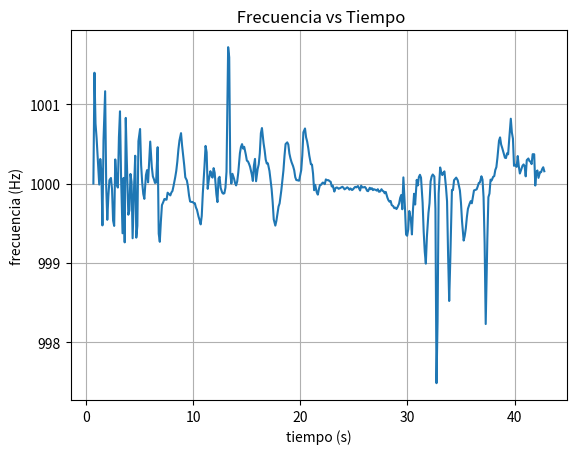
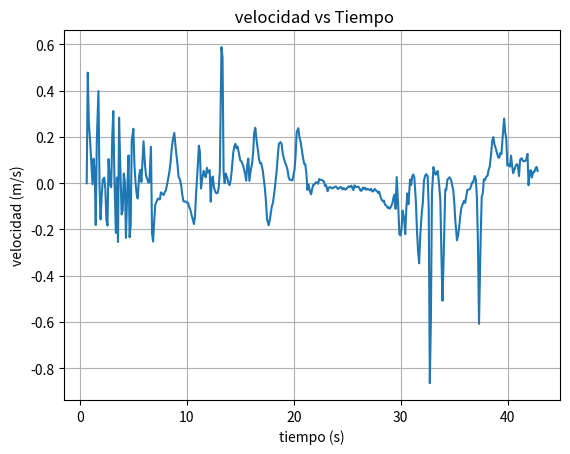

Recreate these plots in Python, in order.
# -*- coding: utf-8 -*-
"""Caso 1.ipynb

Automatically generated by Colab.

Original file is located at
    https://colab.research.google.com/drive/1ftSCxpjc6298TRK1DlurwmIE_cGanVxr
"""

#  matplotlib se utiliza para crear y mostrar graficas y plt es un nombre para llamar sus funciones
import matplotlib.pyplot as plt
# Creamos el vector de tiempo
tiempo = [
    0.660399154, 0.760401237, 0.860403321, 0.960405404, 1.205594961, 1.305597044,
    1.405599128, 1.505601211, 1.605603295, 1.758514614, 1.858516697, 1.958518781,
    2.058520864, 2.158522948, 2.302188806, 2.402190889, 2.502192973, 2.602195056,
    2.702197140, 2.846173614, 2.946175697, 3.046177781, 3.146179864, 3.246181948,
    3.384538613, 3.484540696, 3.584542780, 3.684544863, 3.784546947, 3.925080498,
    4.025082581, 4.125084665, 4.225086748, 4.325088832, 4.468218689, 4.568220772,
    4.668222856, 4.768224939, 4.868227023, 5.020660651, 5.120662734, 5.220664818,
    5.320666901, 5.420668985, 5.569907150, 5.669909233, 5.769911317, 5.869913400,
    5.969915484, 6.116626304, 6.216628387, 6.316630471, 6.416632554, 6.516634638,
    6.663947380, 6.763949463, 6.863951547, 6.963953630, 7.063955714, 7.195575226,
    7.295577309, 7.395579393, 7.495581476, 7.595583560, 7.748087379, 7.848089462,
    7.948091546, 8.048093629, 8.148095713, 8.301762110, 8.401764193, 8.501766277,
    8.601768360, 8.701770444, 8.846475571, 8.946477654, 9.046479738, 9.146481821,
    9.246483905, 9.393949378, 9.493951461, 9.593953545, 9.693955628, 9.793957712,
    9.937391455, 10.037393540, 10.137395620, 10.237397710, 10.337399790, 10.481970990,
    10.581973080, 10.681975160, 10.781977240, 10.881979330, 11.039274920, 11.139277000,
    11.239279080, 11.339281170, 11.439283250, 11.591830030, 11.691832110, 11.791834200,
    11.891836280, 11.991838360, 12.148541920, 12.248544000, 12.348546080, 12.448548170,
    12.548550250, 12.695738880, 12.795740960, 12.895743040, 12.995745130, 13.095747210,
    13.248579030, 13.348581110, 13.448583200, 13.548585280, 13.648587360, 13.796192610,
    13.896194690, 13.996196770, 14.096198860, 14.196200940, 14.347925610, 14.447927690,
    14.547929770, 14.647931860, 14.747933940, 14.898386030, 14.998388110, 15.098390190,
    15.198392280, 15.298394360, 15.456668140, 15.556670230, 15.656672310, 15.756674390,
    15.856676480, 16.006166220, 16.106168300, 16.206170390, 16.306172470, 16.406174550,
    16.558179800, 16.658181880, 16.758183960, 16.858186050, 16.958188130, 17.107957990,
    17.207960070, 17.307962150, 17.407964240, 17.507966320, 17.655931990, 17.755934070,
    17.855936150, 17.955938240, 18.055940320, 18.213926100, 18.313928190, 18.413930270,
    18.513932350, 18.613934440, 18.769719910, 18.869721990, 18.969724080, 19.069726160,
    19.169728240, 19.317365600, 19.417367690, 19.517369770, 19.617371850, 19.717373940,
    19.875966290, 19.975968380, 20.075970460, 20.175972540, 20.275974630, 20.428293910,
    20.528295990, 20.628298080, 20.728300160, 20.828302240, 20.979800490, 21.079802570,
    21.179804650, 21.279806740, 21.379808820, 21.525598140, 21.625600220, 21.725602310,
    21.825604390, 21.925606470, 22.076108490, 22.176110570, 22.276112650, 22.376114740,
    22.476116820, 22.624682980, 22.724685070, 22.824687150, 22.924689230, 23.024691320,
    23.168944750, 23.268946840, 23.368948920, 23.468951000, 23.568953090, 23.721319060,
    23.821321140, 23.921323230, 24.021325310, 24.121327390, 24.273980520, 24.373982600,
    24.473984690, 24.573986770, 24.673988850, 24.821043480, 24.921045570, 25.021047650,
    25.121049730, 25.221051820, 25.373279750, 25.473281830, 25.573283920, 25.673286000,
    25.773288080, 25.920624210, 26.020626300, 26.120628380, 26.220630460, 26.320632550,
    26.475664100, 26.575666180, 26.675668260, 26.775670350, 26.875672430, 27.028288100,
    27.128290180, 27.228292260, 27.328294350, 27.428296430, 27.573233560, 27.673235640,
    27.773237720, 27.873239810, 27.973241890, 28.125228750, 28.225230830, 28.325232920,
    28.425235000, 28.525237080, 28.670227860, 28.770229950, 28.870232030, 28.970234110,
    29.070236200, 29.217579710, 29.317581790, 29.417583880, 29.517585960, 29.617588040,
    29.769243860, 29.869245950, 29.969248030, 30.069250110, 30.169252200, 30.315882060,
    30.415884140, 30.515886220, 30.615888310, 30.715890390, 30.865138290, 30.965140370,
    31.065142450, 31.165144540, 31.265146620, 31.414057980, 31.514060060, 31.614062140,
    31.714064230, 31.814066310, 31.960209130, 32.060211210, 32.160213300, 32.260215380,
    32.360217460, 32.511152290, 32.611154370, 32.711156450, 32.811158540, 32.911160620,
    33.052163440, 33.152165520, 33.252167600, 33.352169690, 33.452171770, 33.596858250,
    33.696860330, 33.796862410, 33.896864500, 33.996866580, 34.151648900, 34.251650980,
    34.351653070, 34.451655150, 34.551657230, 34.696651670, 34.796653750, 34.896655830,
    34.996657920, 35.096660000, 35.248005480, 35.348007560, 35.448009640, 35.548011730,
    35.648013810, 35.812873480, 35.912875560, 36.012877640, 36.112879730, 36.212881810,
    36.364147710, 36.464149790, 36.564151870, 36.664153960, 36.764156040, 36.907812050,
    37.007814130, 37.107816220, 37.207818300, 37.307820380, 37.460196440, 37.560198520,
    37.660200600, 37.760202690, 37.860204770, 38.004267280, 38.104269360, 38.204271450,
    38.304273530, 38.404275610, 38.549625130, 38.649627210, 38.749629290, 38.849631380,
    38.949633460, 39.102582970, 39.202585060, 39.302587140, 39.402589220, 39.502591310,
    39.652211510, 39.752213590, 39.852215680, 39.952217760, 40.052219840, 40.198436200,
    40.298438290, 40.398440370, 40.498442450, 40.598444540, 40.744253390, 40.844255480,
    40.944257560, 41.044259640, 41.144261730, 41.293806240, 41.393808320, 41.493810410,
    41.593812490, 41.693814570, 41.837649860, 41.937651940, 42.037654020, 42.137656110,
    42.237658190, 42.380684010, 42.480686090, 42.580688170, 42.680690260, 42.780692340
]

#Creamos el vector de frecuencia

frecuencia = [
    1000.0, 1001.396207, 1000.75385, 1000.573584, 999.9874799, 1000.309354,
    1000.139654, 999.4729716, 1000.546181, 1001.163085, 999.9653681, 999.5434149,
    999.8392123, 1000.042592, 1000.070438, 999.9281012, 999.5335342, 999.4666907,
    1000.303991, 999.9840418, 999.9492202, 1000.584108, 1000.910273, 1000.0849,
    999.3736841, 1000.071495, 999.2593906, 1000.827194, 1000.282861, 999.6075812,
    999.6618006, 1000.121007, 1000.020393, 999.3110767, 999.9847212, 1000.350475,
    999.3187524, 999.4684482, 1000.533974, 1000.687341, 1000.230834, 1000.011273,
    999.8689951, 999.8074201, 1000.107024, 1000.168707, 1000.015678, 1000.26086,
    1000.5289, 1000.210756, 1000.090411, 1000.054105, 1000.007838, 1000.012857,
    1000.458115, 999.3685472, 999.266327, 999.5209613, 999.7282833, 999.7693497,
    999.8058266, 999.7984155, 999.7967082, 999.8849786, 999.8648078, 999.8511831,
    999.8877883, 999.9072094, 999.9697997, 1000.077629, 1000.159495, 1000.277004,
    1000.430358, 1000.542925, 1000.634875, 1000.478454, 1000.354317, 1000.229167,
    1000.078812, 1000.038945, 999.9627831, 999.8499293, 999.7746646, 999.768598,
    999.7682293, 999.7532029, 999.7524513, 999.6995163, 999.6690085, 999.5840811,
    999.5394895, 999.4856139, 999.5919399, 999.8770059, 1000.21899, 1000.474356,
    1000.394093, 999.9334063, 1000.046252, 1000.156164, 1000.100321, 1000.074772,
    1000.194117, 1000.135508, 999.8666222, 999.7666333, 1000.065164, 1000.085015,
    999.9458126, 999.8851447, 999.8721716, 999.8782881, 999.9477038, 1000.149461,
    1001.718106, 1001.590471, 1000.138792, 1000.000083, 1000.123179, 1000.063242,
    1000.00637, 999.9766369, 1000.027751, 1000.140908, 1000.382288, 1000.462231,
    1000.496843, 1000.440631, 1000.462832, 1000.365538, 1000.288146, 1000.279478,
    1000.249285, 1000.210305, 1000.11578, 1000.032989, 1000.228026, 1000.310636,
    1000.029314, 1000.183391, 1000.242669, 1000.383248, 1000.635659, 1000.699133,
    1000.507698, 1000.417127, 1000.301756, 1000.251792, 1000.255368, 1000.158871,
    1000.047838, 999.9326963, 999.7666864, 999.5483726, 999.4702772, 999.5306399,
    999.6164532, 999.7102218, 999.7506657, 999.9123392, 1000.041749, 1000.16671,
    1000.350249, 1000.497824, 1000.518899, 1000.492081, 1000.378383, 1000.316823,
    1000.26991, 1000.218099, 1000.16876, 1000.080303, 1000.044258, 1000.041773,
    1000.035701, 1000.103187, 1000.17025, 1000.356278, 1000.64535, 1000.694003,
    1000.582964, 1000.529951, 1000.450648, 1000.353213, 1000.243132, 1000.239135,
    1000.124086, 999.9163066, 999.9841983, 999.8890275, 999.8605312, 999.9296672,
    999.9820569, 999.9835274, 1000.011758, 1000.00855, 999.9927641, 1000.052097,
    1000.043172, 1000.042506, 1000.029714, 1000.02295, 999.964191, 999.9745164,
    999.899218, 999.9414154, 999.9504658, 999.9475133, 999.9341628, 999.9441585,
    999.9524635, 999.9594486, 999.9475191, 999.9270775, 999.9413545, 999.95269,
    999.9417655, 999.9224967, 999.9386184, 999.9184533, 999.9276334, 999.9460563,
    999.9587736, 999.9517655, 999.9692552, 999.9413252, 999.9125927, 999.973702,
    999.9518168, 999.9529322, 999.9571086, 999.9414051, 999.9096708, 999.9039906,
    999.9468772, 999.9280738, 999.9418347, 999.9170839, 999.9280308, 999.9203582,
    999.911337, 999.92869, 999.8973826, 999.8983117, 999.9283033, 999.9090743,
    999.9009975, 999.877773, 999.8942377, 999.8221545, 999.7893729, 999.7715344,
    999.7808625, 999.7295635, 999.7147376, 999.6900576, 999.6966081, 999.6790108,
    999.7015497, 999.7479048, 999.8197906, 999.8566651, 999.6763107, 1000.077766,
    999.6803842, 999.3577229, 999.342483, 999.4208648, 999.6545722, 999.5495246,
    999.3592515, 999.6772191, 999.8714154, 999.7358434, 1000.046854, 999.9764248,
    1000.082339, 1000.110481, 1000.074236, 999.7590672, 999.3943855, 999.141454,
    998.9913775, 999.3277946, 999.6305625, 999.7525417, 1000.027127, 1000.08941,
    1000.114089, 1000.088603, 999.6840564, 997.4855438, 998.2675321, 999.8730335,
    1000.202769, 1000.142225, 1000.10685, 1000.135496, 1000.153532, 999.9544302,
    999.7774925, 999.0896529, 998.5208311, 999.0261028, 999.9201296, 999.9176048,
    1000.043002, 1000.059901, 1000.074846, 1000.040973, 999.9802986, 999.9144449,
    999.7597758, 999.5240584, 999.2822202, 999.340569, 999.4350711, 999.5765728,
    999.6826074, 999.7495103, 999.7790049, 999.7516563, 999.8322465, 999.9134201,
    999.9213171, 999.9269811, 999.9647791, 1000.008385, 1000.013518, 1000.091831,
    1000.05112, 999.8283108, 999.2433702, 998.2305382, 999.3001714, 999.8291548,
    999.8742761, 1000.049381, 1000.038368, 1000.085185, 1000.09333, 1000.171031,
    1000.206819, 1000.326183, 1000.539502, 1000.581708, 1000.49103, 1000.44888,
    1000.40089, 1000.32601, 1000.321287, 1000.381475, 1000.368326, 1000.557831,
    1000.816949, 1000.643408, 1000.564987, 1000.223359, 1000.237946, 1000.210327,
    1000.346603, 1000.219474, 1000.126634, 1000.165745, 1000.224006, 1000.240789,
    1000.218179, 1000.091096, 1000.295306, 1000.315797, 1000.28322, 1000.275092,
    1000.245, 1000.37, 1000.369149, 999.9754444, 1000.14596, 1000.164901,
    1000.071686, 1000.144807, 1000.143197, 1000.182366, 1000.205503, 1000.155212
]

# creamos el vector de velocidad

velocidad = [
    0.0, 0.478231155, 0.25837573, 0.196626601, -0.004294464, 0.106075523,
    0.047894652, -0.180866078, 0.187237866, 0.398474785, -0.011879154, -0.156680244,
    -0.055159058, 0.014608449, 0.02415841, -0.024663046, -0.160072447, -0.183022705,
    0.104237148, -0.005473741, -0.017418347, 0.200232047, 0.311939738, 0.029118093,
    -0.214960977, 0.024521081, -0.254217296, 0.283493064, 0.096993844, -0.134652493,
    -0.116041643, 0.041500521, 0.006994564, -0.236463592, -0.005240694, 0.120170696,
    -0.233827227, -0.182419229, 0.183055394, 0.235596182, 0.079157835, 0.003866656,
    -0.044940564, -0.066067632, 0.036705174, 0.057856774, 0.005377548, 0.089451558,
    0.181320398, 0.072274222, 0.031008203, 0.018557037, 0.002688561, 0.004410054,
    0.157061552, -0.216725154, -0.251834619, -0.164389036, -0.093224156, -0.079131316,
    -0.066614421, -0.069157438, -0.069743277, -0.039456864, -0.046377181, -0.051051786,
    -0.038492937, -0.031830143, -0.010359019, 0.026624515, 0.054698042, 0.094985899,
    0.147549132, 0.186122107, 0.217623974, 0.164031076, 0.121487718, 0.078586107,
    0.027030386, 0.013357546, -0.012765868, -0.051481976, -0.077307469, -0.07938926,
    -0.079515793, -0.084672314, -0.084930233, -0.103096881, -0.113567664, -0.142719544,
    -0.158027882, -0.176525246, -0.140021753, -0.042192167, 0.075097282, 0.162627001,
    0.135120585, -0.022843153, 0.015863547, 0.053556009, 0.034406532, 0.025644883,
    0.066569307, 0.046472935, 0.056472935, -0.080063445, 0.022349866, 0.029157519,
    -0.018587297, -0.039399886, -0.043850745, -0.041752253, -0.017938535, 0.051257526,
    0.58829946, 0.54466515, 0.047598889, 0.0000283623, 0.042245359, 0.021690538,
    0.002184969, -0.008013736, 0.00951834, 0.048324714, 0.131074702, 0.158472153,
    0.170332617, 0.151069782, 0.158678011, 0.125333767, 0.098805494, 0.095834211,
    0.085483433, 0.072119594, 0.039708089, 0.011314724, 0.0781951, 0.106515043,
    0.010054447, 0.062891642, 0.083215183, 0.131403842, 0.217892639, 0.239634953,
    0.174052027, 0.143014858, 0.103471254, 0.086343082, 0.087568965, 0.054484066,
    0.016407527, -0.023086709, -0.080045229, -0.154978193, -0.18179123, -0.161066118,
    -0.131607026, -0.099422747, -0.085543002, -0.030070298, 0.014319196, 0.05717201,
    0.120093373, 0.170668583, 0.177890003, 0.168700775, 0.129736217, 0.108636035,
    0.092554026, 0.074791485, 0.057874855, 0.027541784, 0.01517973, 0.014327592,
    0.012245053, 0.035389605, 0.058385841, 0.122159826, 0.221212212, 0.237877985,
    0.19984029, 0.181676915, 0.154502501, 0.121109321, 0.083374003, 0.082003667,
    0.042556351, -0.028709255, -0.00542007, -0.038067789, -0.047844481, -0.024125848,
    -0.006154607, -0.005650205, 0.004033083, 0.002932594, -0.00248194, 0.017868478,
    0.014807236, 0.014579019, 0.010191589, 0.007871512, -0.012282931, -0.008741114,
    -0.034571708, -0.02009571, -0.016991071, -0.018003881, -0.022583638, -0.019154714,
    -0.016305792, -0.01390968, -0.018001902, -0.025014228, -0.020116595, -0.016228099,
    -0.019975607, -0.026585696, -0.021055195, -0.027972804, -0.024823528, -0.018503699,
    -0.014141222, -0.016545243, -0.010545806, -0.020126622, -0.02998332, -0.009020448,
    -0.016527625, -0.016145006, -0.014712392, -0.020099216, -0.030985698, -0.032934373,
    -0.018222091, -0.024672459, -0.019951871, -0.028442583, -0.024687197, -0.027319328,
    -0.030414104, -0.024461075, -0.035201389, -0.034882642, -0.024593737, -0.031190361,
    -0.033961225, -0.041928975, -0.036280294, -0.061011861, -0.072260331, -0.078381622,
    -0.075180632, -0.092784824, -0.097872914, -0.106343192, -0.104094999, -0.110134657,
    -0.102399008, -0.086490456, -0.061822966, -0.049170926, -0.111061395, 0.02667154,
    -0.109663281, -0.220442616, -0.225676711, -0.198758499, -0.118522693, -0.154582711,
    -0.219917643, -0.110749595, -0.044110175, -0.090629646, 0.016070108, -0.008086498,
    0.02824005, 0.037890918, 0.025460933, -0.082659876, -0.207851655, -0.294734306,
    -0.346306793, -0.230721557, -0.126763908, -0.084899204, 0.009304144, 0.030665021,
    0.039128128, 0.030388166, -0.108402892, -0.86463255, -0.595267758, -0.043555047,
    0.069535511, 0.048776368, 0.036645473, 0.046468667, 0.052653394, -0.015631159,
    -0.076337073, -0.312533581, -0.508106497, -0.334372386, -0.027397728, -0.028263887,
    0.014748989, 0.020544676, 0.02567023, 0.014053051, -0.006757701, -0.029347917,
    -0.082416685, -0.163325707, -0.246375326, -0.226334069, -0.193880137, -0.145297061,
    -0.108900234, -0.085939477, -0.075818067, -0.085203053, -0.057549114, -0.029699479,
    -0.026990353, -0.025047312, -0.012081201, 0.002875867, 0.004636573, 0.031495289,
    0.017533361, -0.058899501, -0.259720539, -0.608001238, -0.240209307, -0.058609922,
    -0.043128722, 0.016936888, 0.013159629, 0.029215935, 0.032009238, 0.058653482,
    0.07092436, 0.111844173, 0.184949368, 0.199409812, 0.168340468, 0.153896755,
    0.13745015, 0.111785026, 0.110166007, 0.130795926, 0.126289245, 0.191229337,
    0.279984869, 0.220546906, 0.193681259, 0.076594935, 0.081596226, 0.072127009,
    0.118843686, 0.075263145, 0.043429914, 0.056841267, 0.076816876, 0.082570608,
    0.074818919, 0.031243201, 0.10126022, 0.1082843, 0.09711682, 0.09433069,
    0.096433069, 0.098754417, 0.126571535, -0.008422788, 0.050056963, 0.056551825,
    0.024586558, 0.049661556, 0.04910951, 0.062540295, 0.070473028, 0.053229479
]

# dibujamos la grafica usando los datos de frecuencia en el eje y con los de tiempo en el eje x

plt.plot(tiempo, frecuencia)
plt.title(" Frecuencia vs Tiempo")
plt.xlabel("tiempo (s)")
plt.ylabel("frecuencia (Hz)")
plt.grid (True)

# dibujamos la grafica usando los datos de velocidad en el eje y con los de tiempo en el eje x

plt.show()

plt.figure()

plt.plot(tiempo, velocidad)
plt.title(" velocidad vs Tiempo")
plt.xlabel("tiempo (s)")
plt.ylabel("velocidad (m/s)")
plt.grid (True)

plt.show()
